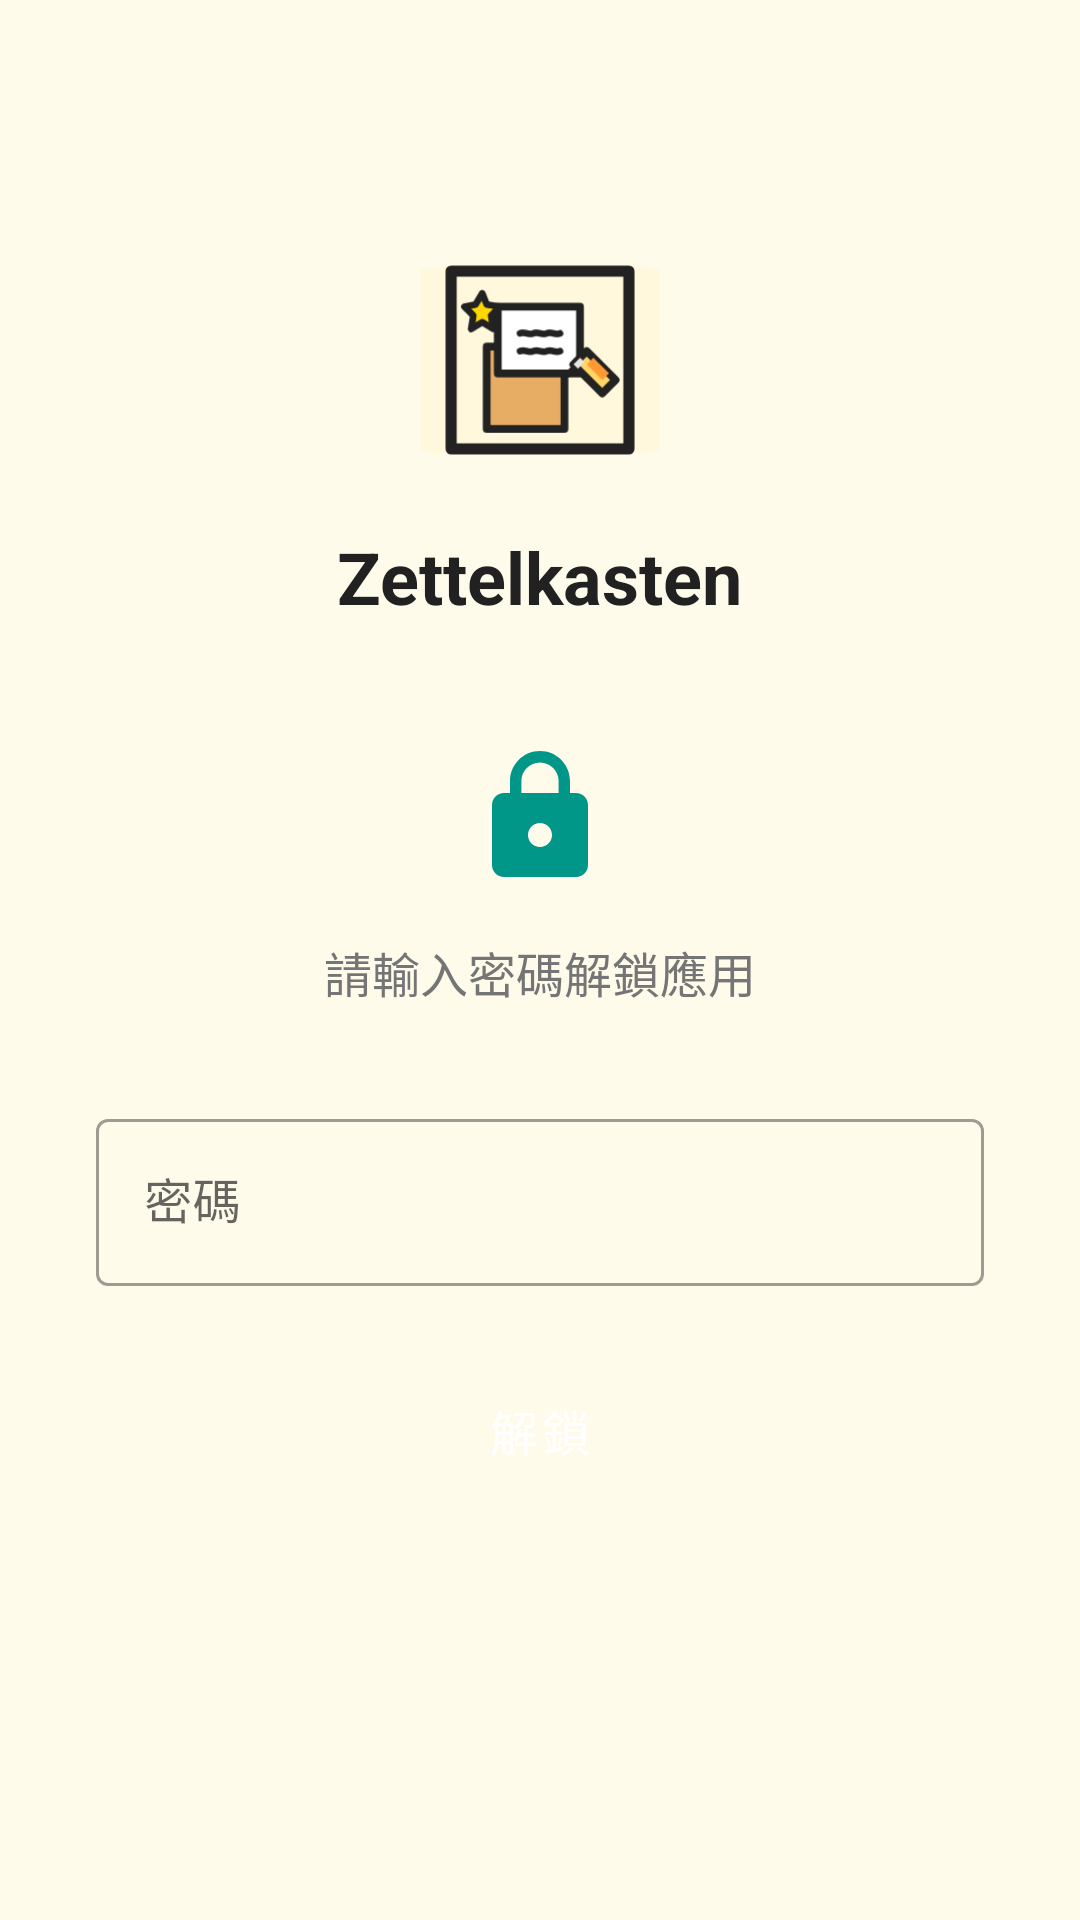

The Android layout XML behind this screen, and the referenced resources:
<!-- AndroidManifest.xml: activity theme Theme.Zettelkasten -->
<!-- res/layout/activity_password_lock.xml -->
<?xml version="1.0" encoding="utf-8"?>
<androidx.constraintlayout.widget.ConstraintLayout xmlns:android="http://schemas.android.com/apk/res/android"
    xmlns:app="http://schemas.android.com/apk/res-auto"
    xmlns:tools="http://schemas.android.com/tools"
    android:layout_width="match_parent"
    android:layout_height="match_parent"
    android:background="@color/colorBackground"
    android:fitsSystemWindows="true">

    
    <ImageView
        android:id="@+id/iv_app_logo"
        android:layout_width="80dp"
        android:layout_height="80dp"
        android:layout_marginTop="80dp"
        android:src="@drawable/ic_zettelkasten_logo"
        app:layout_constraintEnd_toEndOf="parent"
        app:layout_constraintStart_toStartOf="parent"
        app:layout_constraintTop_toTopOf="parent" />

    
    <TextView
        android:id="@+id/tv_app_title"
        android:layout_width="wrap_content"
        android:layout_height="wrap_content"
        android:layout_marginTop="16dp"
        android:text="Zettelkasten"
        android:textColor="@color/textColorPrimary"
        android:textSize="24sp"
        android:textStyle="bold"
        app:layout_constraintEnd_toEndOf="parent"
        app:layout_constraintStart_toStartOf="parent"
        app:layout_constraintTop_toBottomOf="@id/iv_app_logo" />

    
    <ImageView
        android:id="@+id/iv_lock"
        android:layout_width="48dp"
        android:layout_height="48dp"
        android:layout_marginTop="40dp"
        android:src="@drawable/ic_lock"
        android:tint="@color/colorPrimary"
        app:layout_constraintEnd_toEndOf="parent"
        app:layout_constraintStart_toStartOf="parent"
        app:layout_constraintTop_toBottomOf="@id/tv_app_title" />

    
    <TextView
        android:id="@+id/tv_instructions"
        android:layout_width="wrap_content"
        android:layout_height="wrap_content"
        android:layout_marginTop="16dp"
        android:text="請輸入密碼解鎖應用"
        android:textColor="@color/textColorSecondary"
        android:textSize="16sp"
        app:layout_constraintEnd_toEndOf="parent"
        app:layout_constraintStart_toStartOf="parent"
        app:layout_constraintTop_toBottomOf="@id/iv_lock" />

    
    <com.google.android.material.textfield.TextInputLayout
        android:id="@+id/til_password"
        android:layout_width="0dp"
        android:layout_height="wrap_content"
        android:layout_marginStart="32dp"
        android:layout_marginTop="32dp"
        android:layout_marginEnd="32dp"
        app:layout_constraintEnd_toEndOf="parent"
        app:layout_constraintStart_toStartOf="parent"
        app:layout_constraintTop_toBottomOf="@id/tv_instructions"
        style="@style/Widget.MaterialComponents.TextInputLayout.OutlinedBox">

        <com.google.android.material.textfield.TextInputEditText
            android:id="@+id/et_password"
            android:layout_width="match_parent"
            android:layout_height="wrap_content"
            android:hint="密碼"
            android:inputType="textPassword"
            android:imeOptions="actionDone" />

    </com.google.android.material.textfield.TextInputLayout>

    
    <TextView
        android:id="@+id/tv_error"
        android:layout_width="wrap_content"
        android:layout_height="wrap_content"
        android:layout_marginTop="8dp"
        android:text="密碼錯誤，請重試"
        android:textColor="@android:color/holo_red_dark"
        android:textSize="14sp"
        android:visibility="gone"
        app:layout_constraintEnd_toEndOf="parent"
        app:layout_constraintStart_toStartOf="parent"
        app:layout_constraintTop_toBottomOf="@id/til_password" />

    
    <Button
        android:id="@+id/btn_unlock"
        android:layout_width="0dp"
        android:layout_height="wrap_content"
        android:layout_marginStart="32dp"
        android:layout_marginTop="24dp"
        android:layout_marginEnd="32dp"
        android:text="解鎖"
        android:textSize="16sp"
        app:layout_constraintEnd_toEndOf="parent"
        app:layout_constraintStart_toStartOf="parent"
        app:layout_constraintTop_toBottomOf="@id/tv_error"
        style="@style/Widget.MaterialComponents.Button" />

    
    <ImageButton
        android:id="@+id/btn_biometric"
        android:layout_width="56dp"
        android:layout_height="56dp"
        android:layout_marginTop="24dp"
        android:background="?attr/selectableItemBackgroundBorderless"
        android:src="@drawable/ic_fingerprint"
        android:tint="@color/colorPrimary"
        android:visibility="gone"
        app:layout_constraintEnd_toEndOf="parent"
        app:layout_constraintStart_toStartOf="parent"
        app:layout_constraintTop_toBottomOf="@id/btn_unlock" />

    
    <TextView
        android:id="@+id/tv_biometric_hint"
        android:layout_width="wrap_content"
        android:layout_height="wrap_content"
        android:layout_marginTop="8dp"
        android:text="使用生物識別"
        android:textColor="@color/textColorSecondary"
        android:textSize="12sp"
        android:visibility="gone"
        app:layout_constraintEnd_toEndOf="parent"
        app:layout_constraintStart_toStartOf="parent"
        app:layout_constraintTop_toBottomOf="@id/btn_biometric" />

</androidx.constraintlayout.widget.ConstraintLayout>
<!-- resources referenced by this layout -->
<resources>
  <color name="colorBackground">#FFFBEB</color>
  <color name="colorPrimary">#009688</color>
  <color name="textColorPrimary">#212121</color>
  <color name="textColorSecondary">#757575</color>
  <!-- drawable ic_fingerprint: vector/xml drawable (drawable, 2490 chars, omitted) -->
  <!-- drawable ic_lock (drawable) -->
  <?xml version="1.0" encoding="utf-8"?>
  <vector xmlns:android="http://schemas.android.com/apk/res/android"
      android:width="24dp"
      android:height="24dp"
      android:viewportWidth="24"
      android:viewportHeight="24"
      android:tint="?attr/colorControlNormal">
      <path
          android:fillColor="@android:color/white"
          android:pathData="M18,8h-1L17,6c0,-2.76 -2.24,-5 -5,-5S7,3.24 7,6v2L6,8c-1.1,0 -2,0.9 -2,2v10c0,1.1 0.9,2 2,2h12c1.1,0 2,-0.9 2,-2L20,10c0,-1.1 -0.9,-2 -2,-2zM12,17c-1.1,0 -2,-0.9 -2,-2s0.9,-2 2,-2 2,0.9 2,2 -0.9,2 -2,2zM15.1,8L8.9,8L8.9,6c0,-1.71 1.39,-3.1 3.1,-3.1 1.71,0 3.1,1.39 3.1,3.1v2z"/>
  </vector>
  <!-- drawable ic_zettelkasten_logo: vector/xml drawable (drawable, 3390 chars, omitted) -->
  <style name="Theme.Zettelkasten" parent="Theme.MaterialComponents.DayNight.NoActionBar">
          <item name="colorPrimary">#009688</item>
          <item name="colorPrimaryDark">@android:color/transparent</item>
          <item name="colorAccent">#009688</item>
          <item name="android:windowBackground">@color/background</item>
          <item name="android:textColorPrimary">@color/text_primary</item>
          <item name="android:textColorSecondary">@color/text_secondary</item>
          
          
          <item name="android:windowTranslucentStatus">true</item>
          <item name="android:windowDrawsSystemBarBackgrounds">true</item>
          <item name="android:statusBarColor">@android:color/transparent</item>
          
          
          <item name="android:windowContentOverlay">@null</item>
      </style>
  <color name="background">#FFFBEB</color>
  <color name="text_primary">#212121</color>
  <color name="text_secondary">#757575</color>
</resources>
